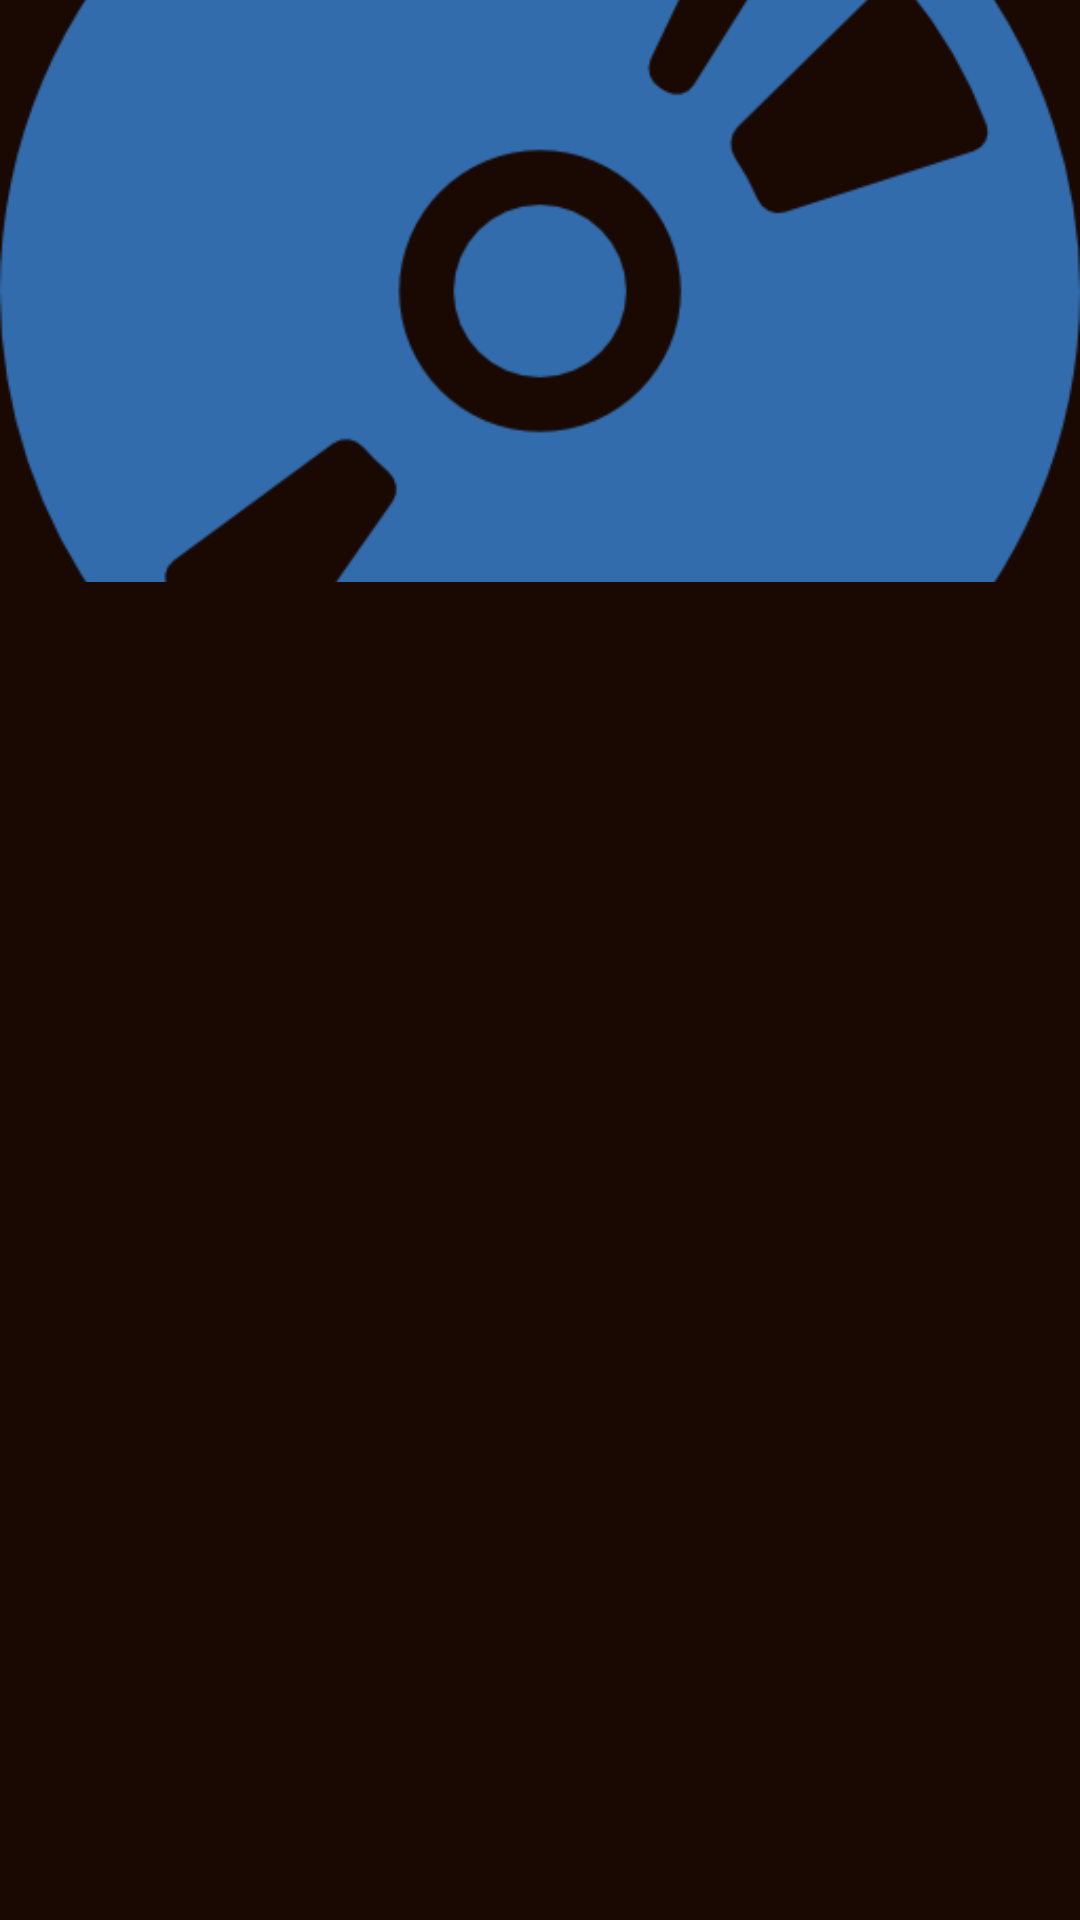

The Android layout XML behind this screen, and the referenced resources:
<!-- AndroidManifest.xml: application theme AppTheme -->
<!-- res/layout/activity_artist_song.xml -->
<?xml version="1.0" encoding="utf-8"?>
<android.support.constraint.ConstraintLayout xmlns:android="http://schemas.android.com/apk/res/android"
    xmlns:app="http://schemas.android.com/apk/res-auto"
    xmlns:tools="http://schemas.android.com/tools"
    android:layout_width="match_parent"
    android:layout_height="match_parent"
    android:background="@color/colorPrimaryDark"
    tools:context=".artistSong">

    <LinearLayout
        android:id="@+id/linearLayout4"
        android:layout_width="0dp"
        android:layout_height="194dp"
        android:orientation="vertical"
        app:layout_constraintEnd_toEndOf="parent"
        app:layout_constraintStart_toStartOf="parent"
        app:layout_constraintTop_toTopOf="parent">

        <ImageView
            android:id="@+id/imageViewArtistSong"
            android:layout_width="match_parent"
            android:layout_height="match_parent"
            android:scaleType="centerCrop"
            app:srcCompat="@drawable/album_art" />
    </LinearLayout>

    <ListView
        android:id="@+id/listViewArtistSong"
        android:layout_width="0dp"
        android:layout_height="449dp"
        android:layout_marginEnd="8dp"
        android:layout_marginStart="8dp"
        android:layout_marginTop="8dp"
        app:layout_constraintEnd_toEndOf="parent"
        app:layout_constraintStart_toStartOf="parent"
        app:layout_constraintTop_toBottomOf="@+id/linearLayout4" />
</android.support.constraint.ConstraintLayout>
<!-- resources referenced by this layout -->
<resources>
  <color name="colorPrimaryDark">#1a0802</color>
  <!-- drawable album_art: png bitmap (drawable, 19395 bytes) -->
  <style name="AppTheme" parent="Theme.AppCompat.Light.NoActionBar">
          
          <item name="colorPrimary">@color/colorPrimary</item>
          <item name="colorPrimaryDark">@color/colorPrimaryDark</item>
          <item name="colorAccent">@color/colorAccent</item>
      </style>
  <color name="colorPrimary">#180202</color>
  <color name="colorAccent">#c6b8b9</color>
</resources>
